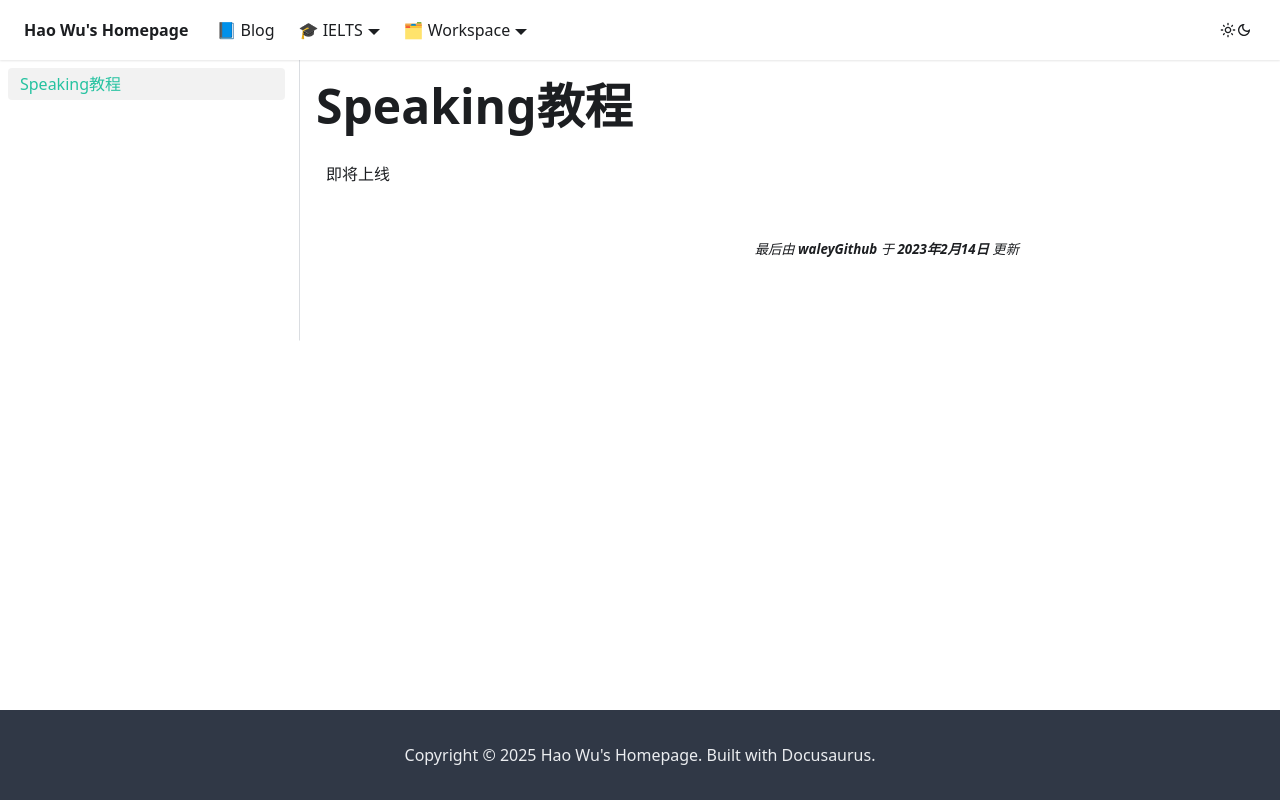

repository: waleyGithub/waleyGithub.github.io · page: speaking.html · generator: docusaurus

---
slug: /
sidebar_position: 1
---
# Speaking教程
即将上线
